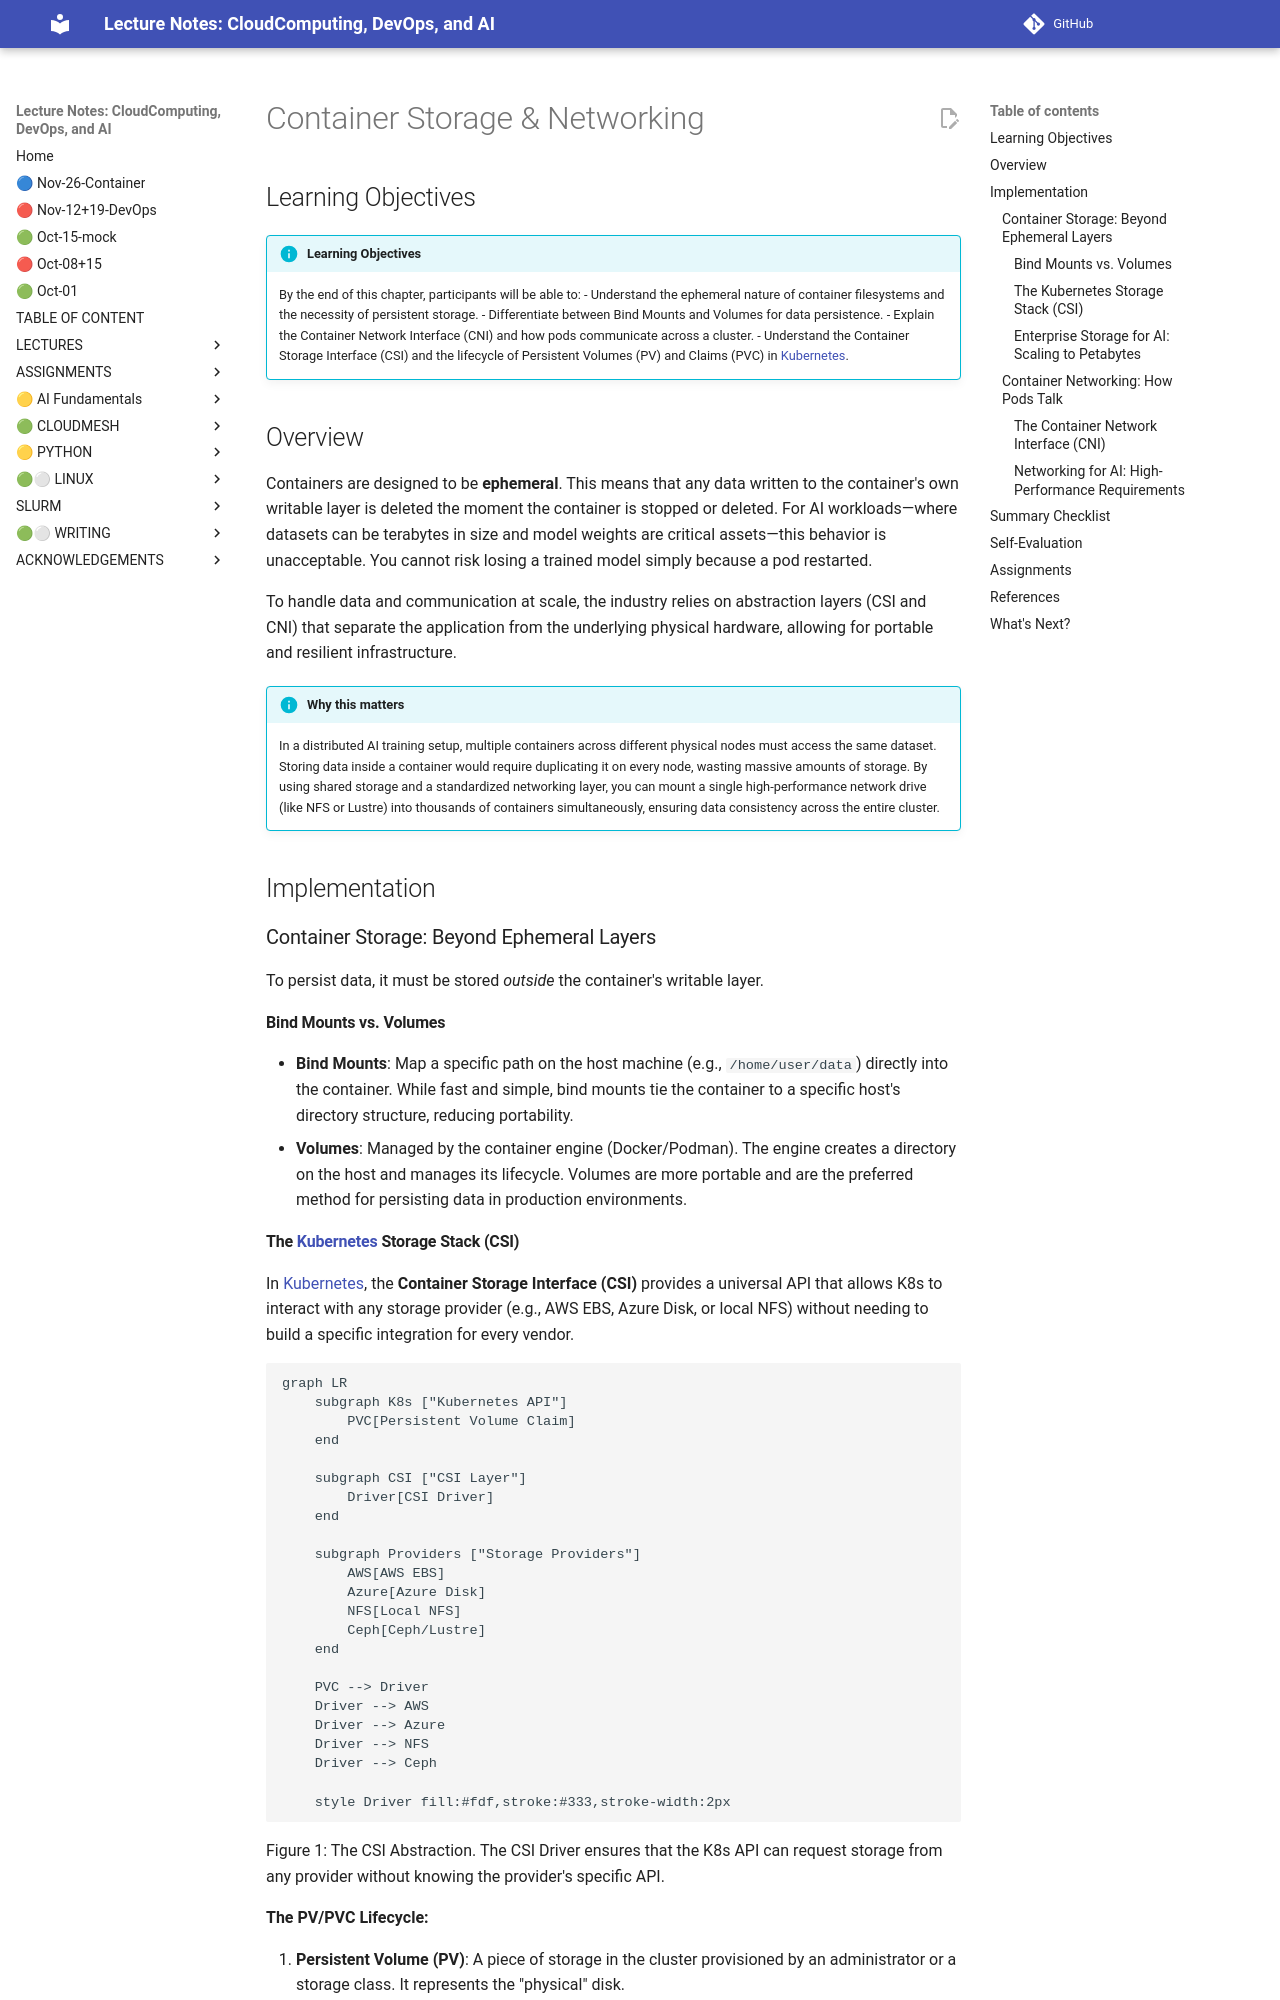

repository: cloudmesh-ai/cloudmesh-ai-lecture · page: section/container/specialized/container-storage-networking/index.html · generator: mkdocs

# Container Storage & Networking

## Learning Objectives

!!! info "Learning Objectives"
    By the end of this chapter, participants will be able to:
    - Understand the ephemeral nature of container filesystems and the necessity of persistent storage.
    - Differentiate between Bind Mounts and Volumes for data persistence.
    - Explain the Container Network Interface (CNI) and how pods communicate across a cluster.
    - Understand the Container Storage Interface (CSI) and the lifecycle of Persistent Volumes (PV) and Claims (PVC) in [Kubernetes](../orchestration/kubernetes.md).

## Overview

Containers are designed to be **ephemeral**. This means that any data written to the container's own writable layer is deleted the moment the container is stopped or deleted. For AI workloads—where datasets can be terabytes in size and model weights are critical assets—this behavior is unacceptable. You cannot risk losing a trained model simply because a pod restarted.

To handle data and communication at scale, the industry relies on abstraction layers (CSI and CNI) that separate the application from the underlying physical hardware, allowing for portable and resilient infrastructure.

!!! info "Why this matters"
    In a distributed AI training setup, multiple containers across different physical nodes must access the same dataset. Storing data inside a container would require duplicating it on every node, wasting massive amounts of storage. By using shared storage and a standardized networking layer, you can mount a single high-performance network drive (like NFS or Lustre) into thousands of containers simultaneously, ensuring data consistency across the entire cluster.

## Implementation

### Container Storage: Beyond Ephemeral Layers

To persist data, it must be stored *outside* the container's writable layer.

#### Bind Mounts vs. Volumes

- **Bind Mounts**: Map a specific path on the host machine (e.g., `/home/user/data`) directly into the container. While fast and simple, bind mounts tie the container to a specific host's directory structure, reducing portability.
- **Volumes**: Managed by the container engine (Docker/Podman). The engine creates a directory on the host and manages its lifecycle. Volumes are more portable and are the preferred method for persisting data in production environments.

#### The [Kubernetes](../orchestration/kubernetes.md) Storage Stack (CSI)

In [Kubernetes](../orchestration/kubernetes.md), the **Container Storage Interface (CSI)** provides a universal API that allows K8s to interact with any storage provider (e.g., AWS EBS, Azure Disk, or local NFS) without needing to build a specific integration for every vendor.

```mermaid
graph LR
    subgraph K8s ["Kubernetes API"]
        PVC[Persistent Volume Claim]
    end
    
    subgraph CSI ["CSI Layer"]
        Driver[CSI Driver]
    end
    
    subgraph Providers ["Storage Providers"]
        AWS[AWS EBS]
        Azure[Azure Disk]
        NFS[Local NFS]
        Ceph[Ceph/Lustre]
    end
    
    PVC --> Driver
    Driver --> AWS
    Driver --> Azure
    Driver --> NFS
    Driver --> Ceph
    
    style Driver fill:#fdf,stroke:#333,stroke-width:2px
```

Figure 1: The CSI Abstraction. The CSI Driver ensures that the K8s API can request storage from any provider without knowing the provider's specific API.

**The PV/PVC Lifecycle:**

1. **Persistent Volume (PV)**: A piece of storage in the cluster provisioned by an administrator or a storage class. It represents the "physical" disk.
2. **Persistent Volume Claim (PVC)**: A request for storage by a user (e.g., "I need 50Gi of storage with ReadWriteOnce access"). It acts as a "ticket" to claim a PV.
3. **Binding**: [Kubernetes](../orchestration/kubernetes.md) matches the PVC to an available PV and mounts it into the Pod.
